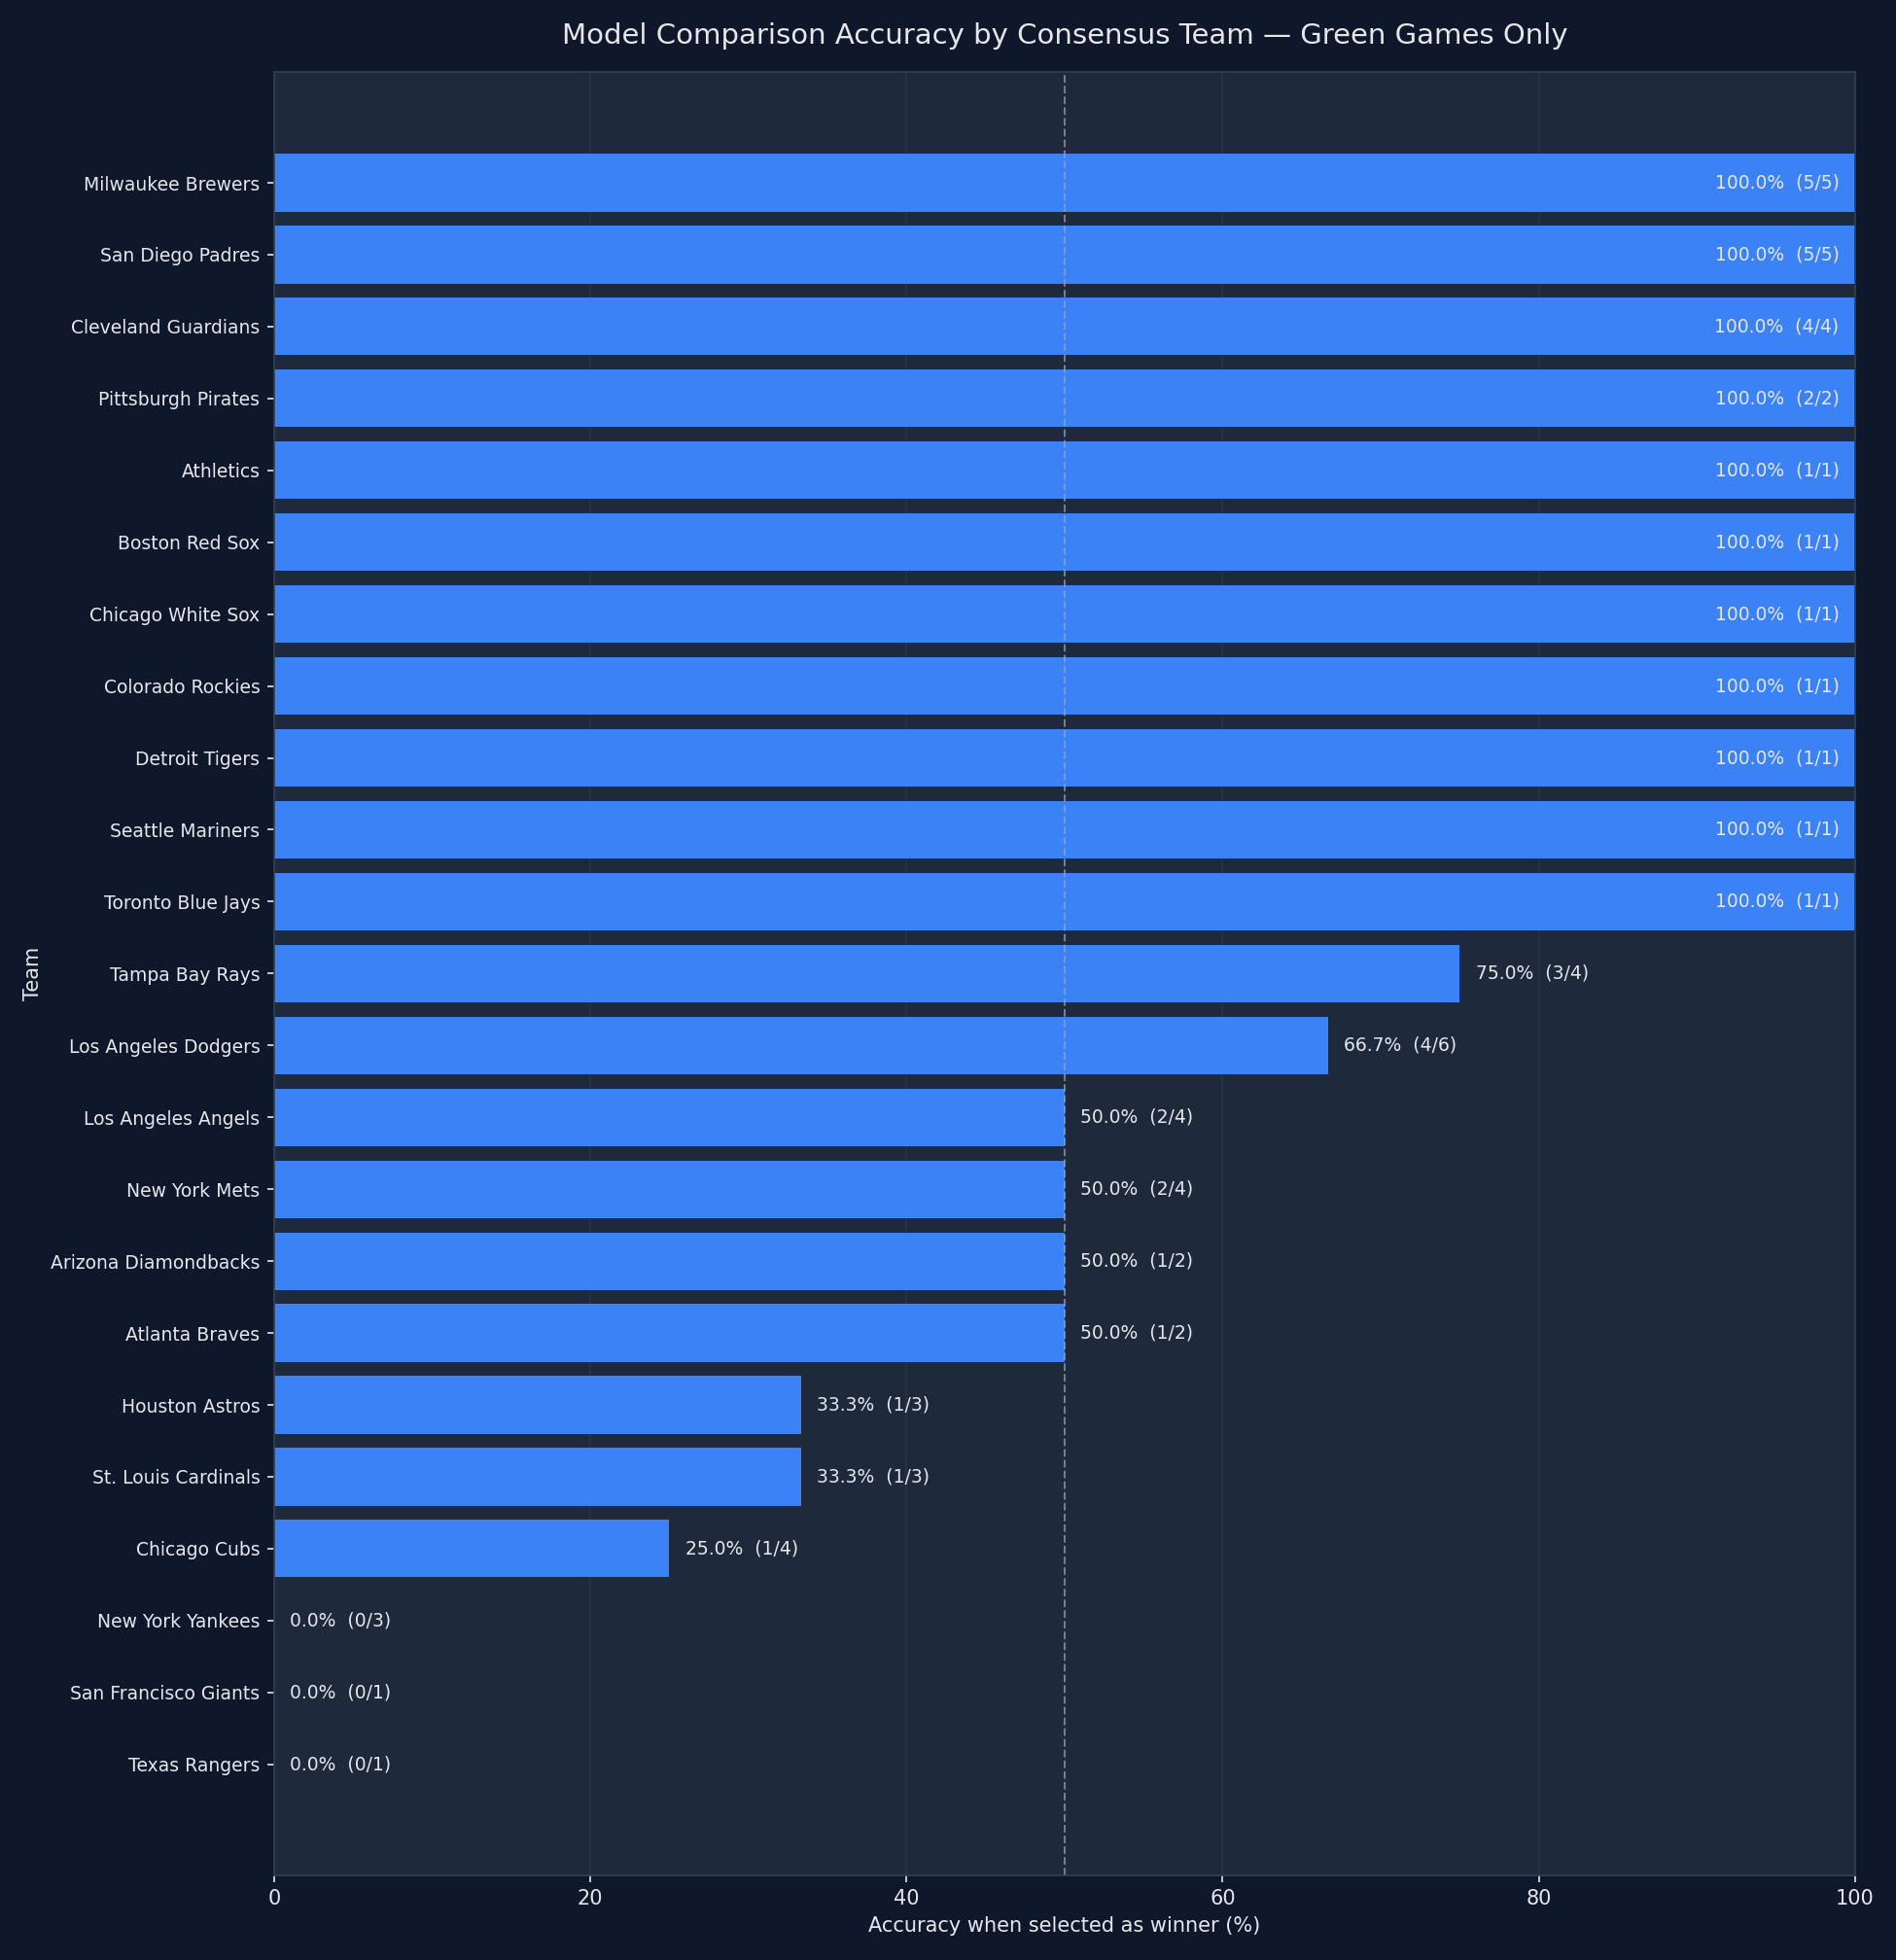

Source data for this figure (header and first rows):
team, selections, correct_predictions, incorrect_predictions, accuracy_pct
Milwaukee Brewers, 5, 5, 0, 100.0
San Diego Padres, 5, 5, 0, 100.0
Cleveland Guardians, 4, 4, 0, 100.0
Pittsburgh Pirates, 2, 2, 0, 100.0
Athletics, 1, 1, 0, 100.0
Boston Red Sox, 1, 1, 0, 100.0
Chicago White Sox, 1, 1, 0, 100.0
Colorado Rockies, 1, 1, 0, 100.0
Detroit Tigers, 1, 1, 0, 100.0
Seattle Mariners, 1, 1, 0, 100.0
Toronto Blue Jays, 1, 1, 0, 100.0
Tampa Bay Rays, 4, 3, 1, 75.0
Los Angeles Dodgers, 6, 4, 2, 66.67
Los Angeles Angels, 4, 2, 2, 50.0
New York Mets, 4, 2, 2, 50.0
Arizona Diamondbacks, 2, 1, 1, 50.0
Atlanta Braves, 2, 1, 1, 50.0
Houston Astros, 3, 1, 2, 33.33
St. Louis Cardinals, 3, 1, 2, 33.33
Chicago Cubs, 4, 1, 3, 25.0
New York Yankees, 3, 0, 3, 0.0
San Francisco Giants, 1, 0, 1, 0.0
Texas Rangers, 1, 0, 1, 0.0
